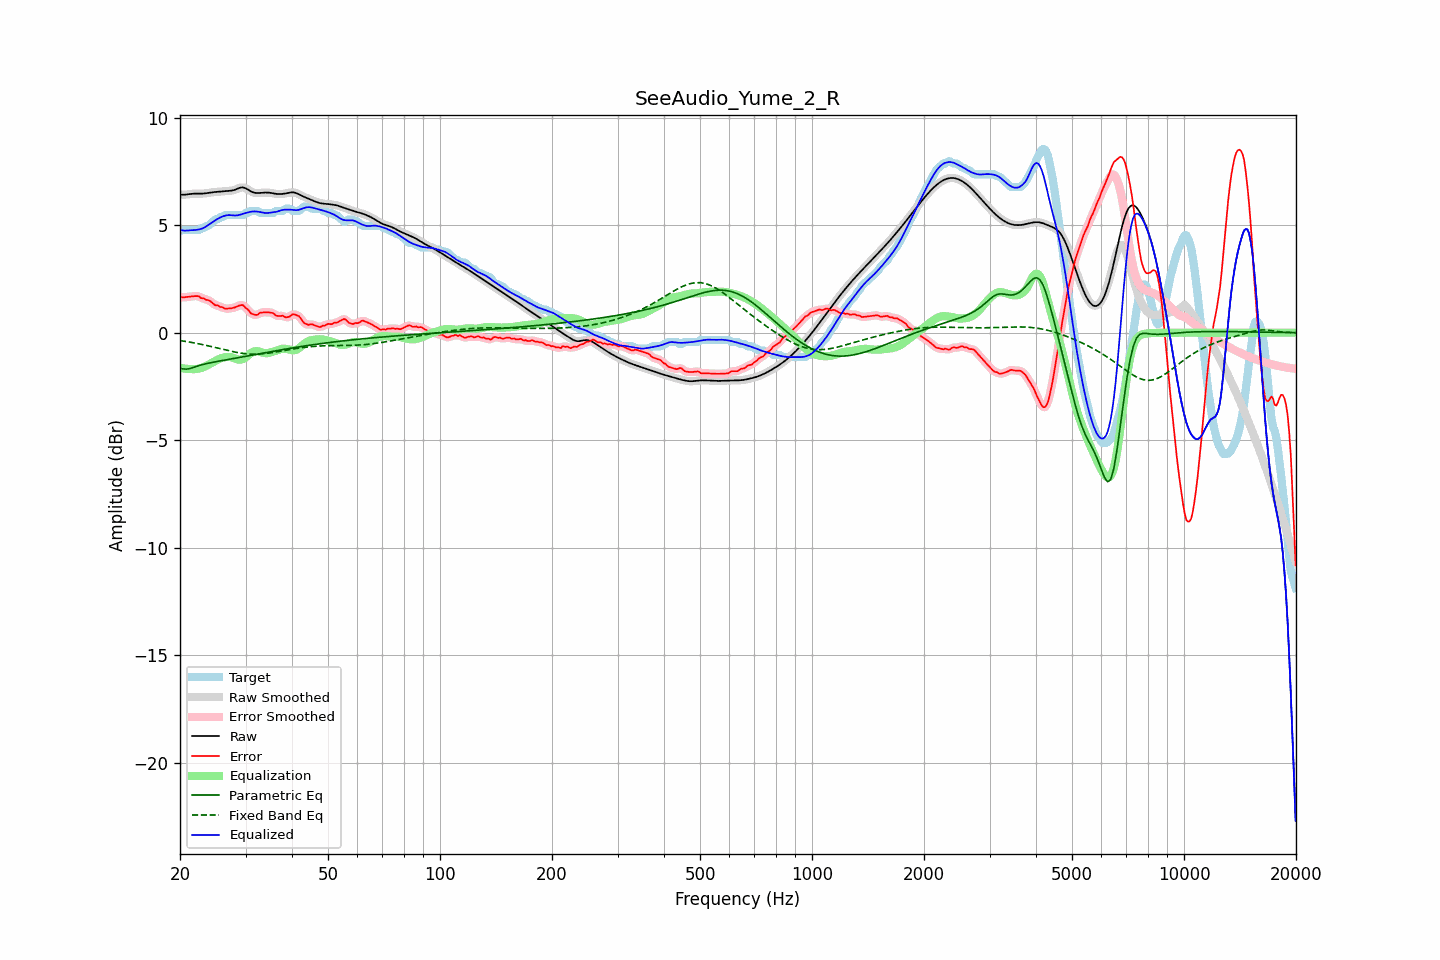

Values plotted in this chart, from the file beside it:
frequency, raw, error, smoothed, error_smoothed, equalization, parametric_eq, fixed_band_eq, equalized_raw, equalized_smoothed, target
20.00, 6.41, 1.68, 6.41, 1.67, -1.64, -1.65, -0.37, 4.78, 4.78, 4.74
20.20, 6.41, 1.64, 6.41, 1.66, -1.65, -1.67, -0.38, 4.76, 4.76, 4.77
20.40, 6.42, 1.65, 6.42, 1.65, -1.66, -1.68, -0.39, 4.75, 4.75, 4.77
20.61, 6.42, 1.65, 6.42, 1.65, -1.67, -1.69, -0.40, 4.75, 4.75, 4.77
20.81, 6.43, 1.66, 6.43, 1.66, -1.68, -1.69, -0.41, 4.75, 4.75, 4.77
21.02, 6.44, 1.67, 6.44, 1.67, -1.68, -1.68, -0.42, 4.75, 4.75, 4.77
21.23, 6.45, 1.68, 6.45, 1.68, -1.69, -1.67, -0.44, 4.76, 4.76, 4.77
21.44, 6.46, 1.69, 6.46, 1.69, -1.69, -1.65, -0.45, 4.77, 4.77, 4.77
21.66, 6.46, 1.69, 6.46, 1.69, -1.69, -1.62, -0.46, 4.77, 4.77, 4.77
21.87, 6.47, 1.70, 6.47, 1.70, -1.70, -1.60, -0.48, 4.77, 4.77, 4.77
22.09, 6.47, 1.70, 6.47, 1.71, -1.69, -1.57, -0.49, 4.78, 4.78, 4.77
22.31, 6.47, 1.70, 6.47, 1.70, -1.68, -1.55, -0.51, 4.79, 4.79, 4.77
22.54, 6.47, 1.69, 6.47, 1.67, -1.66, -1.52, -0.52, 4.81, 4.81, 4.78
22.76, 6.47, 1.61, 6.47, 1.64, -1.64, -1.50, -0.54, 4.82, 4.83, 4.86
22.99, 6.47, 1.60, 6.47, 1.60, -1.62, -1.48, -0.55, 4.85, 4.85, 4.87
23.22, 6.48, 1.60, 6.48, 1.57, -1.59, -1.46, -0.57, 4.89, 4.89, 4.88
23.45, 6.48, 1.53, 6.48, 1.55, -1.55, -1.44, -0.58, 4.93, 4.93, 4.95
23.69, 6.50, 1.53, 6.50, 1.53, -1.52, -1.43, -0.60, 4.98, 4.98, 4.97
23.92, 6.51, 1.51, 6.51, 1.49, -1.47, -1.41, -0.62, 5.03, 5.03, 5.00
24.16, 6.52, 1.46, 6.52, 1.46, -1.43, -1.40, -0.64, 5.08, 5.08, 5.06
24.40, 6.53, 1.39, 6.53, 1.39, -1.39, -1.38, -0.65, 5.14, 5.13, 5.14
24.65, 6.54, 1.33, 6.54, 1.33, -1.35, -1.37, -0.67, 5.18, 5.18, 5.21
24.89, 6.54, 1.28, 6.54, 1.30, -1.31, -1.35, -0.69, 5.23, 5.23, 5.27
25.14, 6.55, 1.28, 6.55, 1.26, -1.27, -1.34, -0.71, 5.28, 5.28, 5.27
25.39, 6.55, 1.25, 6.55, 1.24, -1.23, -1.33, -0.73, 5.32, 5.32, 5.30
25.65, 6.56, 1.19, 6.56, 1.22, -1.20, -1.31, -0.74, 5.36, 5.36, 5.37
25.91, 6.57, 1.20, 6.57, 1.18, -1.17, -1.30, -0.76, 5.39, 5.39, 5.37
26.16, 6.58, 1.17, 6.58, 1.15, -1.16, -1.29, -0.78, 5.42, 5.42, 5.41
26.43, 6.58, 1.11, 6.58, 1.14, -1.14, -1.27, -0.80, 5.44, 5.44, 5.47
26.69, 6.59, 1.12, 6.59, 1.12, -1.13, -1.26, -0.82, 5.46, 5.46, 5.47
26.96, 6.59, 1.12, 6.59, 1.12, -1.13, -1.25, -0.83, 5.47, 5.47, 5.47
27.23, 6.60, 1.13, 6.60, 1.13, -1.13, -1.23, -0.85, 5.47, 5.47, 5.47
27.50, 6.61, 1.14, 6.61, 1.14, -1.14, -1.22, -0.87, 5.46, 5.47, 5.47
27.77, 6.62, 1.15, 6.62, 1.15, -1.17, -1.21, -0.88, 5.46, 5.46, 5.47
28.05, 6.64, 1.17, 6.65, 1.18, -1.19, -1.19, -0.90, 5.45, 5.45, 5.47
28.33, 6.68, 1.21, 6.68, 1.21, -1.22, -1.18, -0.91, 5.45, 5.45, 5.47
28.62, 6.71, 1.24, 6.71, 1.24, -1.24, -1.17, -0.93, 5.46, 5.46, 5.47
28.90, 6.74, 1.27, 6.73, 1.27, -1.25, -1.15, -0.94, 5.48, 5.48, 5.47
29.19, 6.75, 1.28, 6.75, 1.29, -1.25, -1.14, -0.95, 5.50, 5.50, 5.47
29.48, 6.76, 1.29, 6.76, 1.27, -1.23, -1.12, -0.96, 5.53, 5.53, 5.47
29.78, 6.74, 1.23, 6.74, 1.23, -1.19, -1.11, -0.97, 5.55, 5.55, 5.51
30.08, 6.71, 1.14, 6.71, 1.17, -1.14, -1.10, -0.98, 5.57, 5.57, 5.57
30.38, 6.67, 1.10, 6.67, 1.08, -1.08, -1.08, -0.98, 5.59, 5.59, 5.57
30.68, 6.62, 1.01, 6.62, 1.00, -1.01, -1.07, -0.99, 5.61, 5.61, 5.61
30.99, 6.58, 0.91, 6.58, 0.93, -0.95, -1.06, -0.99, 5.62, 5.63, 5.67
31.30, 6.54, 0.87, 6.54, 0.87, -0.91, -1.04, -1.00, 5.64, 5.64, 5.67
31.61, 6.52, 0.85, 6.52, 0.84, -0.87, -1.03, -1.00, 5.64, 5.64, 5.67
31.93, 6.50, 0.83, 6.50, 0.83, -0.86, -1.01, -1.00, 5.64, 5.64, 5.67
32.24, 6.50, 0.83, 6.50, 0.85, -0.86, -1.00, -1.00, 5.64, 5.64, 5.67
32.57, 6.50, 0.88, 6.50, 0.88, -0.87, -0.99, -0.99, 5.62, 5.62, 5.62
32.89, 6.50, 0.93, 6.50, 0.91, -0.89, -0.97, -0.99, 5.61, 5.61, 5.57
33.22, 6.51, 0.94, 6.51, 0.94, -0.91, -0.96, -0.98, 5.59, 5.59, 5.57
33.55, 6.52, 0.95, 6.51, 0.95, -0.94, -0.94, -0.98, 5.58, 5.58, 5.57
33.89, 6.52, 0.95, 6.52, 0.95, -0.95, -0.93, -0.97, 5.57, 5.57, 5.57
34.23, 6.52, 0.95, 6.52, 0.95, -0.95, -0.92, -0.96, 5.57, 5.57, 5.57
34.57, 6.52, 0.95, 6.52, 0.95, -0.94, -0.90, -0.95, 5.57, 5.57, 5.57
34.92, 6.51, 0.94, 6.51, 0.94, -0.93, -0.89, -0.94, 5.58, 5.58, 5.57
35.27, 6.49, 0.93, 6.49, 0.93, -0.90, -0.88, -0.93, 5.59, 5.59, 5.57
35.62, 6.48, 0.91, 6.48, 0.89, -0.88, -0.86, -0.92, 5.60, 5.60, 5.57
35.97, 6.47, 0.84, 6.47, 0.85, -0.86, -0.85, -0.90, 5.61, 5.61, 5.62
... 635 more rows
